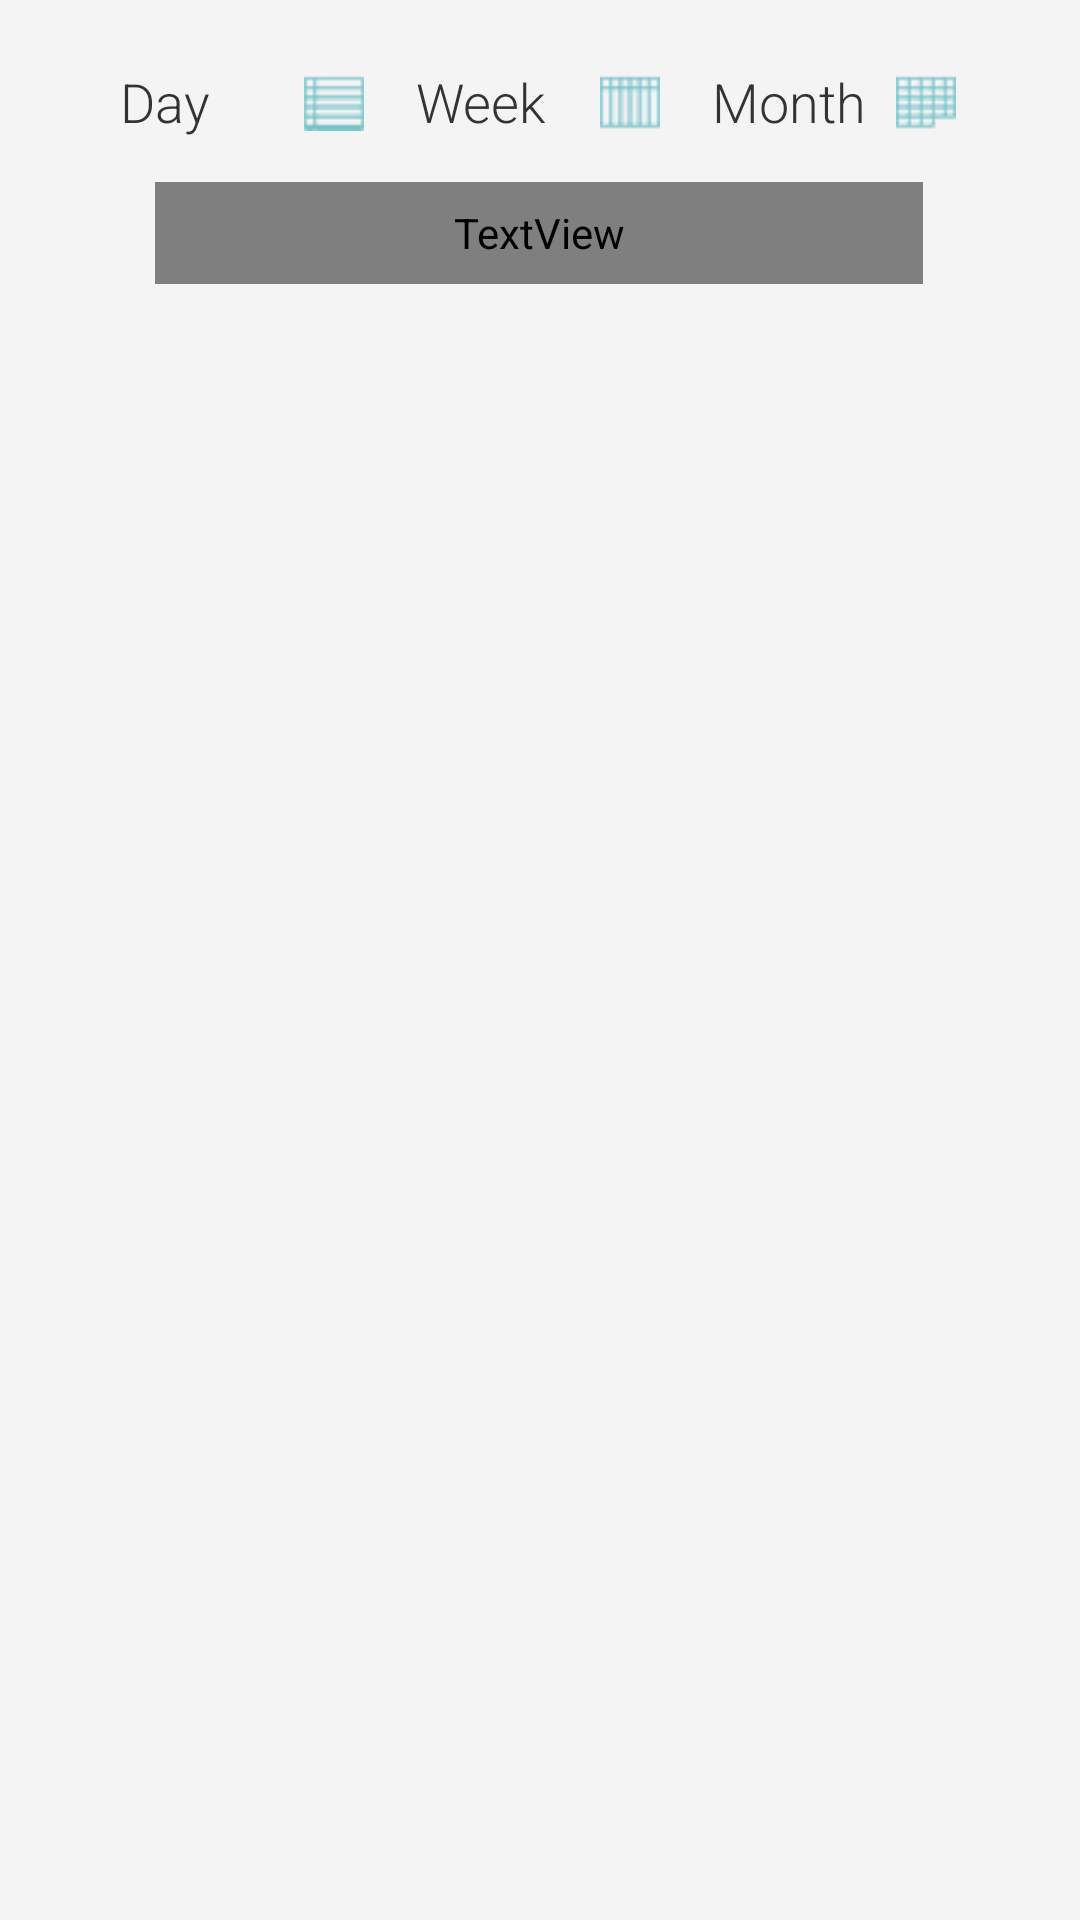

Reconstruct the res/layout file that produces this screen, plus the resources it refers to.
<!-- AndroidManifest.xml: application theme AppTheme -->
<!-- res/layout/fragment_calendar.xml -->
<?xml version="1.0" encoding="utf-8"?>
<androidx.constraintlayout.widget.ConstraintLayout xmlns:android="http://schemas.android.com/apk/res/android"

    xmlns:app="http://schemas.android.com/apk/res-auto"
    xmlns:tools="http://schemas.android.com/tools"
    android:layout_width="match_parent"
    android:layout_height="match_parent"
    android:background="#FFF4F4F4"
    tools:context=".menu.calendar.CalendarFragment">


    <Button
        android:id="@+id/DayBtn"
        android:layout_width="100dp"
        android:layout_height="35dp"
        android:background="@drawable/add_task_round"
        android:drawableRight="@drawable/day_view"
        android:fontFamily="sans-serif-light"
        android:gravity="center|left"
        android:paddingEnd="10dp"
        android:text="  Day"
        android:textAllCaps="false"
        android:textSize="18sp"
        android:elevation="2dp"
        android:textColor="#333333"
        app:layout_constraintBottom_toTopOf="@+id/monthName"
        app:layout_constraintEnd_toEndOf="parent"
        app:layout_constraintHorizontal_bias="0.12"
        app:layout_constraintStart_toStartOf="parent"
        app:layout_constraintTop_toTopOf="parent"
        app:layout_constraintVertical_bias="0.64" />

    <Button
        android:id="@+id/WeekBtn"
        android:layout_width="100dp"
        android:layout_height="35dp"
        android:background="@drawable/add_task_round"
        android:drawableRight="@drawable/week_view"
        android:fontFamily="sans-serif-light"
        android:gravity="center|left"
        android:paddingEnd="10dp"
        android:text="  Week"
        android:elevation="2dp"
        android:textAllCaps="false"
        android:textSize="18sp"
        android:textColor="#333333"
        app:layout_constraintBottom_toTopOf="@+id/monthName"
        app:layout_constraintEnd_toEndOf="parent"
        app:layout_constraintHorizontal_bias="0.50"
        app:layout_constraintStart_toStartOf="parent"
        app:layout_constraintTop_toTopOf="parent"
        app:layout_constraintVertical_bias="0.64" />

    <Button
        android:id="@+id/MonthBtn"
        android:layout_width="100dp"
        android:layout_height="35dp"
        android:background="@drawable/add_task_round"
        android:drawableRight="@drawable/month_view"
        android:fontFamily="sans-serif-light"
        android:gravity="center|left"
        android:paddingEnd="10dp"
        android:text="  Month"
        android:elevation="2dp"
        android:textAllCaps="false"
        android:textSize="18sp"
        android:textColor="#333333"
        app:layout_constraintBottom_toTopOf="@+id/monthName"
        app:layout_constraintEnd_toEndOf="parent"
        app:layout_constraintHorizontal_bias="0.88"
        app:layout_constraintStart_toStartOf="parent"
        app:layout_constraintTop_toTopOf="parent"
        app:layout_constraintVertical_bias="0.64" />


    <TextView
        android:id="@+id/monthName"
        android:layout_width="256dp"
        android:layout_height="34dp"
        android:fontFamily="@font/montserrat"
        android:gravity="center"
        android:text="June 2020"
        android:textAllCaps="true"
        android:textColor="@color/arrangeMeMain"
        android:textSize="22sp"
        app:layout_constraintBottom_toBottomOf="parent"
        app:layout_constraintEnd_toEndOf="parent"
        app:layout_constraintHorizontal_bias="0.496"
        app:layout_constraintStart_toStartOf="parent"
        app:layout_constraintTop_toTopOf="parent"
        app:layout_constraintVertical_bias="0.100000024" />

    <FrameLayout
        android:id="@+id/calendars_container"
        android:layout_width="match_parent"
        android:layout_height="569dp"
        android:elevation="3dp"
        app:layout_constraintBottom_toBottomOf="parent"
        app:layout_constraintEnd_toEndOf="parent"
        app:layout_constraintStart_toStartOf="parent"
        app:layout_constraintTop_toBottomOf="@+id/monthName"
        app:layout_constraintVertical_bias="1.0">

    </FrameLayout>

    <FrameLayout
        android:id="@+id/filter_container"
        android:layout_width="match_parent"
        android:layout_height="match_parent"
        android:elevation="3dp"
        tools:layout_editor_absoluteY="138dp">

    </FrameLayout>

</androidx.constraintlayout.widget.ConstraintLayout>
<!-- resources referenced by this layout -->
<resources>
  <color name="arrangeMeMain">#75C1C9</color>
  <!-- drawable day_view: png bitmap (drawable, 3104 bytes) -->
  <!-- drawable month_view: png bitmap (drawable, 3030 bytes) -->
  <!-- drawable week_view: png bitmap (drawable, 3127 bytes) -->
  <style name="AppTheme" parent="android:Theme.Holo.Light.NoActionBar">
          
          <item name="colorPrimary">@color/colorPrimary</item>
          <item name="colorPrimaryDark">@color/colorPrimaryDark</item>
          <item name="colorAccent">@color/colorAccent</item>
          <item name="windowActionBar">false</item>
          <item name="windowNoTitle">true</item>
      </style>
  <color name="colorPrimary">#20666E</color>
  <color name="colorPrimaryDark">#00574B</color>
  <color name="colorAccent">#75C1C9</color>
</resources>
